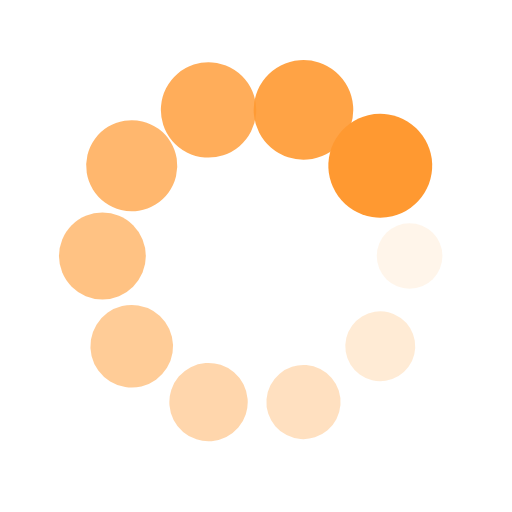
t = 0.00 s
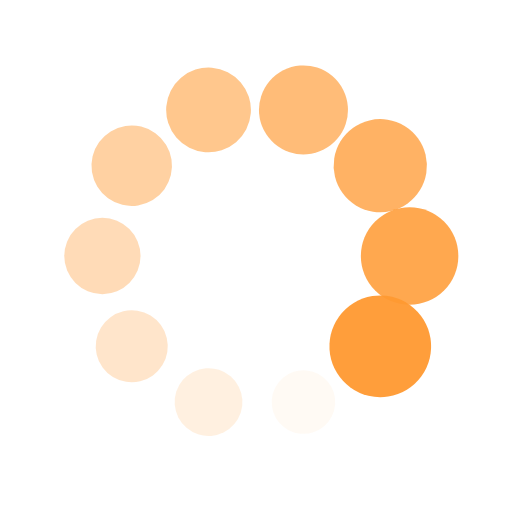
t = 0.25 s
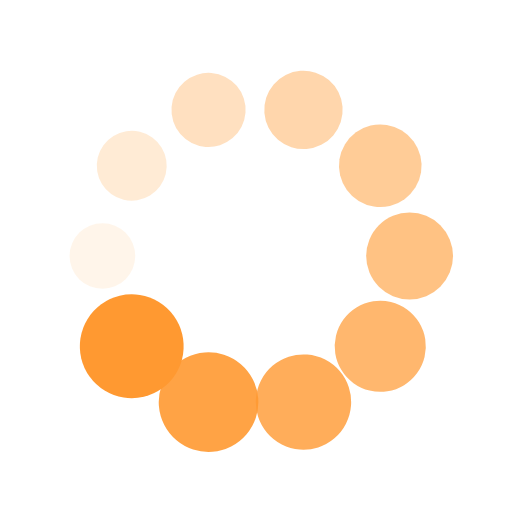
t = 0.50 s
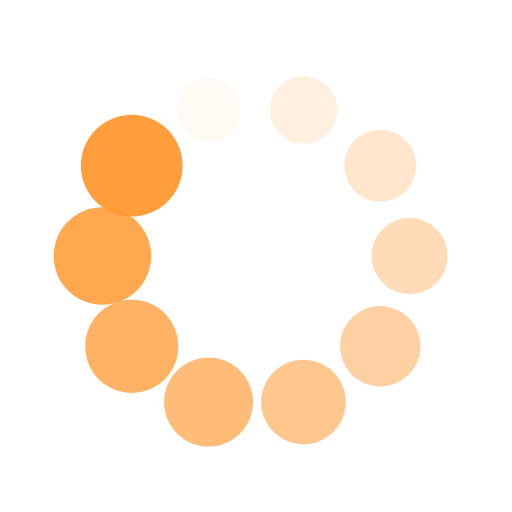
t = 0.75 s

The animated SVG that drew these frames (rendered in a browser with its animation timeline set to each time). Animation: 20 SMIL elements (animate=10,animateTransform=10); one cycle of 1.00 s, repeats indefinitely.

<svg xmlns="http://www.w3.org/2000/svg" viewBox="0 0 100 100" preserveAspectRatio="xMidYMid" width="57" height="57" style="shape-rendering: auto; display: block; background: transparent;" xmlns:xlink="http://www.w3.org/1999/xlink"><g><g transform="translate(80,50)">
<g transform="rotate(0)">
<circle fill-opacity="1" fill="#ff9931" r="6" cy="0" cx="0">
  <animateTransform repeatCount="indefinite" dur="1s" keyTimes="0;1" values="1.69 1.69;1 1" begin="-0.9s" type="scale" attributeName="transform"></animateTransform>
  <animate begin="-0.9s" values="1;0" repeatCount="indefinite" dur="1s" keyTimes="0;1" attributeName="fill-opacity"></animate>
</circle>
</g>
</g><g transform="translate(74.27050983124843,67.6335575687742)">
<g transform="rotate(36)">
<circle fill-opacity="0.9" fill="#ff9931" r="6" cy="0" cx="0">
  <animateTransform repeatCount="indefinite" dur="1s" keyTimes="0;1" values="1.69 1.69;1 1" begin="-0.8s" type="scale" attributeName="transform"></animateTransform>
  <animate begin="-0.8s" values="1;0" repeatCount="indefinite" dur="1s" keyTimes="0;1" attributeName="fill-opacity"></animate>
</circle>
</g>
</g><g transform="translate(59.270509831248425,78.53169548885461)">
<g transform="rotate(72)">
<circle fill-opacity="0.8" fill="#ff9931" r="6" cy="0" cx="0">
  <animateTransform repeatCount="indefinite" dur="1s" keyTimes="0;1" values="1.69 1.69;1 1" begin="-0.7s" type="scale" attributeName="transform"></animateTransform>
  <animate begin="-0.7s" values="1;0" repeatCount="indefinite" dur="1s" keyTimes="0;1" attributeName="fill-opacity"></animate>
</circle>
</g>
</g><g transform="translate(40.72949016875158,78.53169548885461)">
<g transform="rotate(108)">
<circle fill-opacity="0.7" fill="#ff9931" r="6" cy="0" cx="0">
  <animateTransform repeatCount="indefinite" dur="1s" keyTimes="0;1" values="1.69 1.69;1 1" begin="-0.6s" type="scale" attributeName="transform"></animateTransform>
  <animate begin="-0.6s" values="1;0" repeatCount="indefinite" dur="1s" keyTimes="0;1" attributeName="fill-opacity"></animate>
</circle>
</g>
</g><g transform="translate(25.72949016875158,67.6335575687742)">
<g transform="rotate(144)">
<circle fill-opacity="0.6" fill="#ff9931" r="6" cy="0" cx="0">
  <animateTransform repeatCount="indefinite" dur="1s" keyTimes="0;1" values="1.69 1.69;1 1" begin="-0.5s" type="scale" attributeName="transform"></animateTransform>
  <animate begin="-0.5s" values="1;0" repeatCount="indefinite" dur="1s" keyTimes="0;1" attributeName="fill-opacity"></animate>
</circle>
</g>
</g><g transform="translate(20,50.00000000000001)">
<g transform="rotate(180)">
<circle fill-opacity="0.5" fill="#ff9931" r="6" cy="0" cx="0">
  <animateTransform repeatCount="indefinite" dur="1s" keyTimes="0;1" values="1.69 1.69;1 1" begin="-0.4s" type="scale" attributeName="transform"></animateTransform>
  <animate begin="-0.4s" values="1;0" repeatCount="indefinite" dur="1s" keyTimes="0;1" attributeName="fill-opacity"></animate>
</circle>
</g>
</g><g transform="translate(25.729490168751575,32.366442431225806)">
<g transform="rotate(216)">
<circle fill-opacity="0.4" fill="#ff9931" r="6" cy="0" cx="0">
  <animateTransform repeatCount="indefinite" dur="1s" keyTimes="0;1" values="1.69 1.69;1 1" begin="-0.3s" type="scale" attributeName="transform"></animateTransform>
  <animate begin="-0.3s" values="1;0" repeatCount="indefinite" dur="1s" keyTimes="0;1" attributeName="fill-opacity"></animate>
</circle>
</g>
</g><g transform="translate(40.729490168751575,21.468304511145394)">
<g transform="rotate(252)">
<circle fill-opacity="0.3" fill="#ff9931" r="6" cy="0" cx="0">
  <animateTransform repeatCount="indefinite" dur="1s" keyTimes="0;1" values="1.69 1.69;1 1" begin="-0.2s" type="scale" attributeName="transform"></animateTransform>
  <animate begin="-0.2s" values="1;0" repeatCount="indefinite" dur="1s" keyTimes="0;1" attributeName="fill-opacity"></animate>
</circle>
</g>
</g><g transform="translate(59.27050983124842,21.46830451114539)">
<g transform="rotate(288)">
<circle fill-opacity="0.2" fill="#ff9931" r="6" cy="0" cx="0">
  <animateTransform repeatCount="indefinite" dur="1s" keyTimes="0;1" values="1.69 1.69;1 1" begin="-0.1s" type="scale" attributeName="transform"></animateTransform>
  <animate begin="-0.1s" values="1;0" repeatCount="indefinite" dur="1s" keyTimes="0;1" attributeName="fill-opacity"></animate>
</circle>
</g>
</g><g transform="translate(74.27050983124842,32.3664424312258)">
<g transform="rotate(324)">
<circle fill-opacity="0.1" fill="#ff9931" r="6" cy="0" cx="0">
  <animateTransform repeatCount="indefinite" dur="1s" keyTimes="0;1" values="1.69 1.69;1 1" begin="0s" type="scale" attributeName="transform"></animateTransform>
  <animate begin="0s" values="1;0" repeatCount="indefinite" dur="1s" keyTimes="0;1" attributeName="fill-opacity"></animate>
</circle>
</g>
</g><g></g></g><!-- [ldio] generated by https://loading.io --></svg>
